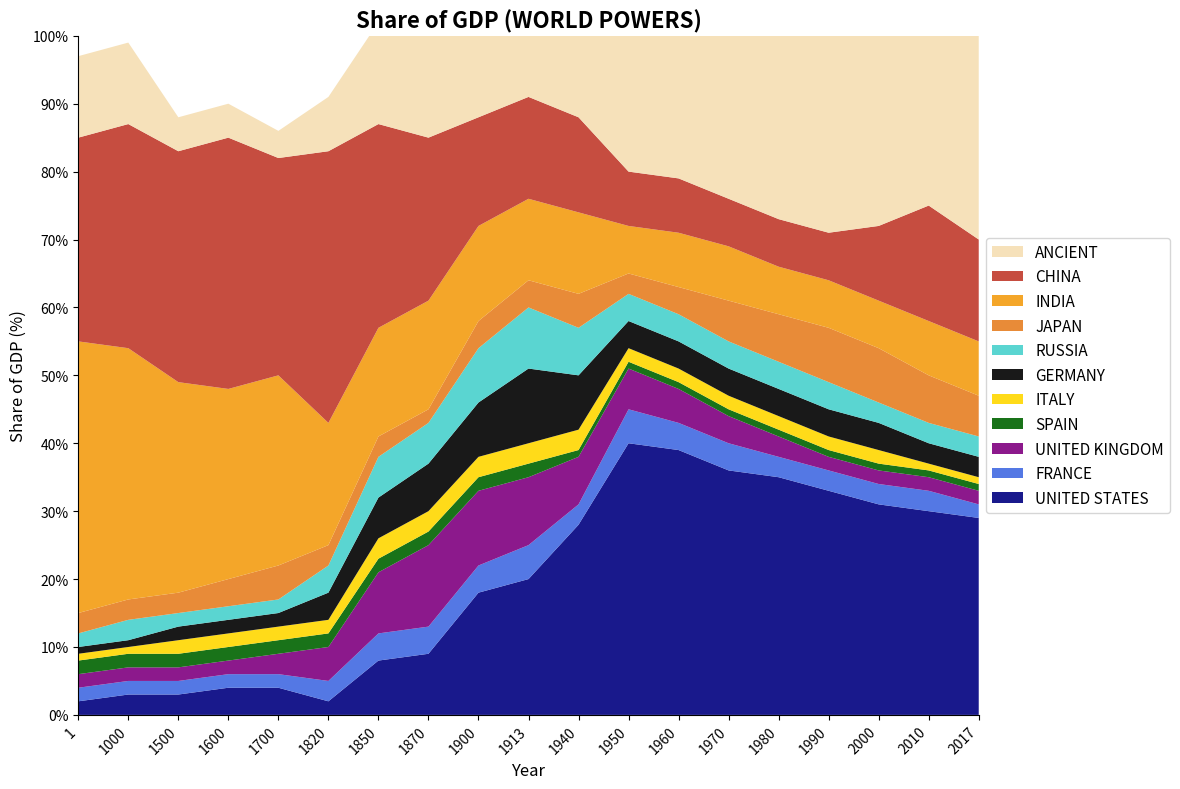

Here is the Python script that generated this plot:
import matplotlib.pyplot as plt
import pandas as pd

# 1. Define the data extracted from the plot
data = {
    'Year': [1, 1000, 1500, 1600, 1700, 1820, 1850, 1870, 1900, 1913, 1940, 1950, 1960, 1970, 1980, 1990, 2000, 2010, 2017],
    'UNITED STATES': [2, 3, 3, 4, 4, 2, 8, 9, 18, 20, 28, 40, 39, 36, 35, 33, 31, 30, 29],
    'FRANCE': [2, 2, 2, 2, 2, 3, 4, 4, 4, 5, 3, 5, 4, 4, 3, 3, 3, 3, 2],
    'UNITED KINGDOM': [2, 2, 2, 2, 3, 5, 9, 12, 11, 10, 7, 6, 5, 4, 3, 2, 2, 2, 2],
    'SPAIN': [2, 2, 2, 2, 2, 2, 2, 2, 2, 2, 1, 1, 1, 1, 1, 1, 1, 1, 1],
    'ITALY': [1, 1, 2, 2, 2, 2, 3, 3, 3, 3, 3, 2, 2, 2, 2, 2, 2, 1, 1],
    'GERMANY': [1, 1, 2, 2, 2, 4, 6, 7, 8, 11, 8, 4, 4, 4, 4, 4, 4, 3, 3],
    'RUSSIA': [2, 3, 2, 2, 2, 4, 6, 6, 8, 9, 7, 4, 4, 4, 4, 4, 3, 3, 3],
    'JAPAN': [3, 3, 3, 4, 5, 3, 3, 2, 4, 4, 5, 3, 4, 6, 7, 8, 8, 7, 6],
    'INDIA': [40, 37, 31, 28, 28, 18, 16, 16, 14, 12, 12, 7, 8, 8, 7, 7, 7, 8, 8],
    'CHINA': [30, 33, 34, 37, 32, 40, 30, 24, 16, 15, 14, 8, 8, 7, 7, 7, 11, 17, 15],
    'ANCIENT': [12, 12, 5, 5, 4, 8, 15, 18, 12, 9, 12, 20, 21, 24, 27, 29, 28, 25, 30]
}

# 2. Create a Pandas DataFrame
df = pd.DataFrame(data)
df = df.set_index('Year')

# 3. Define the stacking order (bottom to top) and colors
# This order must match the legend from bottom to top
columns = [
    'UNITED STATES', 'FRANCE', 'UNITED KINGDOM', 'SPAIN', 'ITALY', 
    'GERMANY', 'RUSSIA', 'JAPAN', 'INDIA', 'CHINA', 'ANCIENT'
]

# Approximate colors from the chart
colors = [
    '#000080',  # US (Navy)
    '#4169E1',  # FRANCE (RoyalBlue)
    '#800080',  # UK (Purple)
    '#006400',  # SPAIN (DarkGreen)
    '#FFD700',  # ITALY (Gold)
    '#000000',  # GERMANY (Black)
    '#48D1CC',  # RUSSIA (MediumTurquoise)
    '#E67E22',  # JAPAN (Carrot)
    '#F39C12',  # INDIA (Orange)
    '#C0392B',  # CHINA (Pomegranate)
    '#F5DEB3'   # ANCIENT (Wheat)
]

# 4. Create the plot
fig, ax = plt.subplots(figsize=(14, 8))

# Generate the stackplot using index positions for x-axis
x_positions = range(len(df.index))
ax.stackplot(x_positions, df[columns].T, labels=columns, colors=colors, alpha=0.9)

# 5. Customize the plot to match the original
ax.set_title('Share of GDP (WORLD POWERS)', fontsize=16, fontweight='bold')
ax.set_ylabel('Share of GDP (%)', fontsize=12)
ax.set_xlabel('Year', fontsize=12)

# Set Y-axis limits and ticks
ax.set_ylim(0, 100)
ax.set_yticks(range(0, 101, 10))
ax.set_yticklabels([f'{y}%' for y in range(0, 101, 10)])

# Set X-axis limits and ticks to match the index positions
ax.set_xlim(0, len(df.index) - 1)
ax.set_xticks(x_positions)
ax.set_xticklabels(df.index, rotation=45, ha='right')

# Add legend to the right side of the plot
# We reverse the handles and labels to match the plot's stacking order (top to bottom)
handles, labels = ax.get_legend_handles_labels()
ax.legend(
    handles[::-1], 
    labels[::-1], 
    loc='center left', 
    bbox_to_anchor=(1.0, 0.5), 
    fontsize=11
)

# Remove the top and right spines
ax.spines['top'].set_visible(False)
ax.spines['right'].set_visible(False)

# Adjust layout to prevent legend from being cut off
plt.tight_layout(rect=[0, 0, 0.85, 1])

# 6. Show the plot
plt.show()
